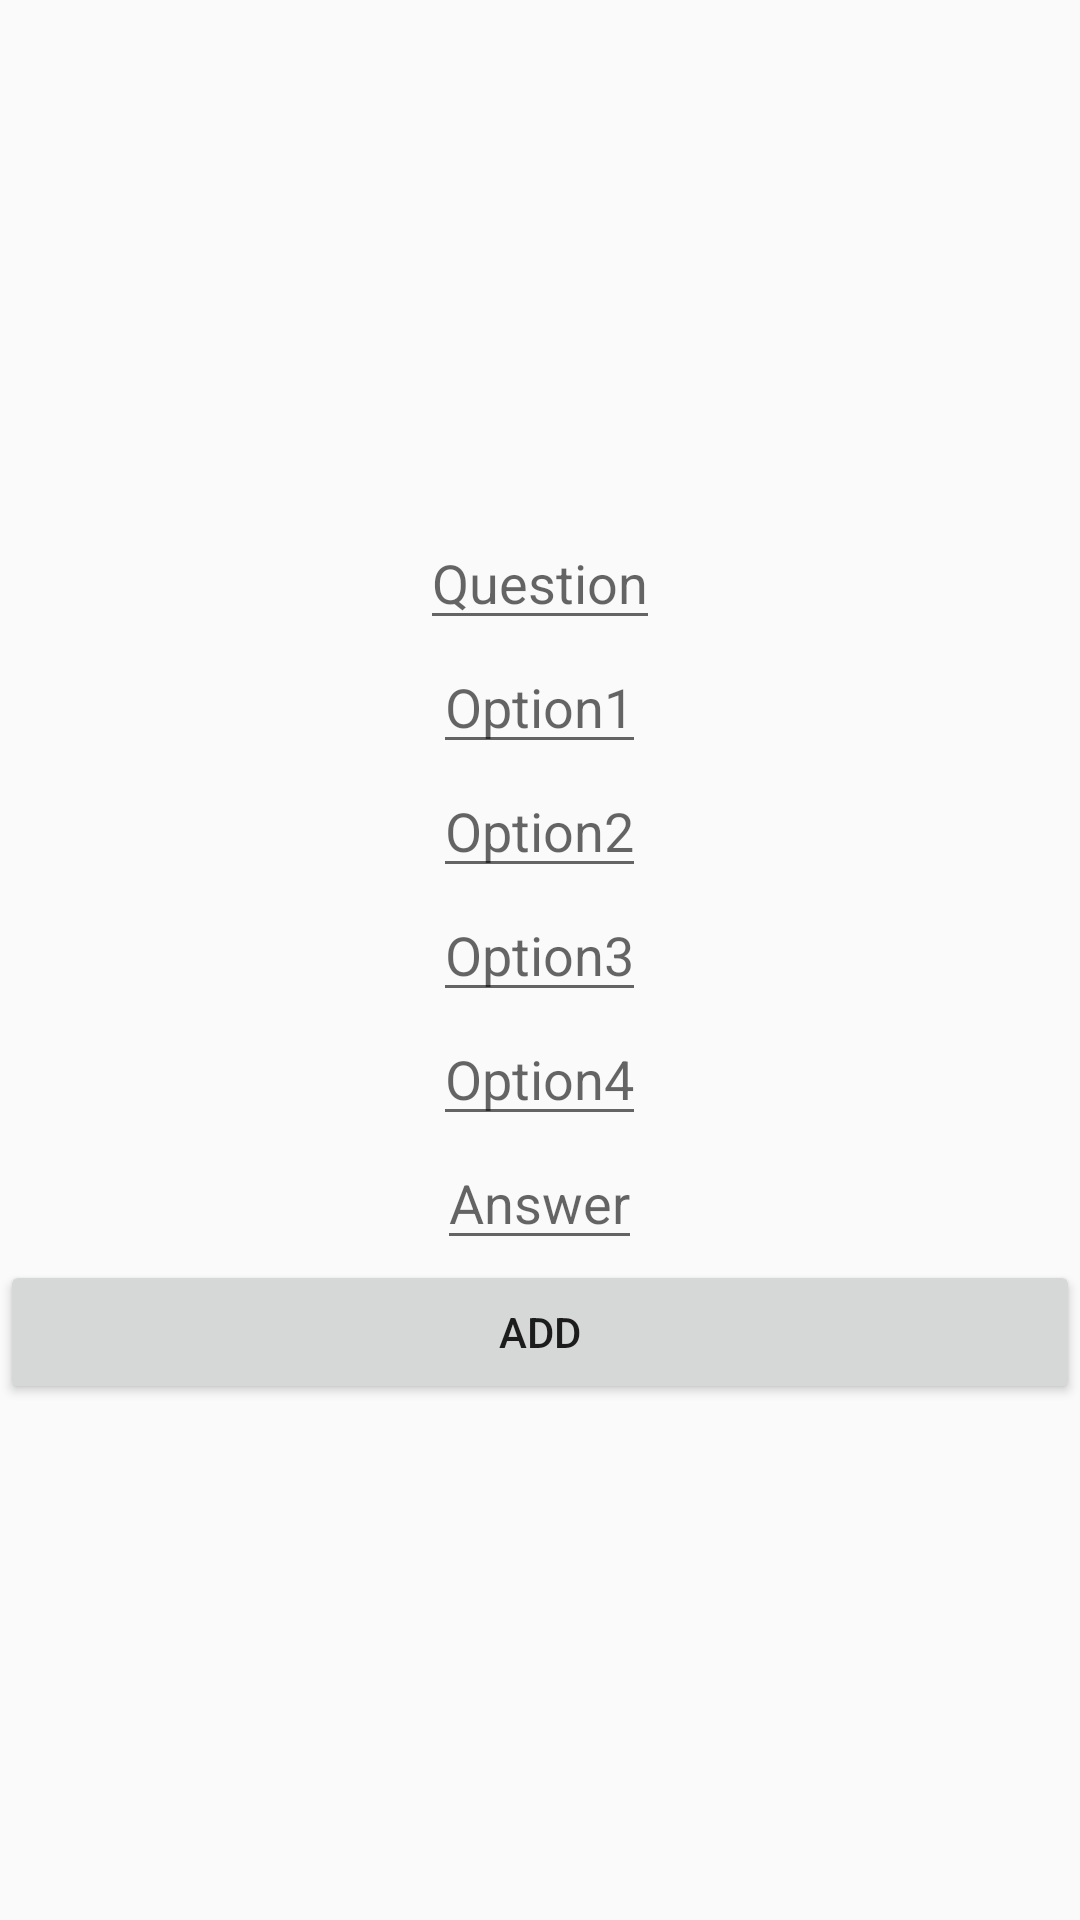

Here is an Android app screen rendered from its layout file. Give the layout XML and the strings, colors and styles it references.
<!-- AndroidManifest.xml: application theme AppTheme -->
<!-- res/layout/question_add.xml -->
<?xml version="1.0" encoding="utf-8"?>
<LinearLayout xmlns:android="http://schemas.android.com/apk/res/android"
    android:id="@+id/linearLayout"
    android:layout_width="match_parent"
    android:layout_height="match_parent"
    android:gravity="center"
    android:orientation="vertical">

    <EditText
        android:id="@+id/question"
        android:layout_width="wrap_content"
        android:layout_height="wrap_content"
        android:hint="Question" />

    <EditText
        android:id="@+id/option1"
        android:layout_width="wrap_content"
        android:layout_height="wrap_content"
        android:hint="Option1" />

    <EditText
        android:id="@+id/option2"
        android:layout_width="wrap_content"
        android:layout_height="wrap_content"
        android:hint="Option2"  />

    <EditText
        android:id="@+id/option3"
        android:layout_width="wrap_content"
        android:layout_height="wrap_content"
        android:hint="Option3"  />

    <EditText
        android:id="@+id/option4"
        android:layout_width="wrap_content"
        android:layout_height="wrap_content"
        android:hint="Option4" />

    <EditText
        android:id="@+id/answer"
        android:layout_width="wrap_content"
        android:layout_height="wrap_content"
        android:hint="Answer" />

    <Button
        android:id="@+id/add_question"
        android:layout_width="match_parent"
        android:layout_height="wrap_content"
        android:text="Add" />
</LinearLayout>
<!-- resources referenced by this layout -->
<resources>
  <style name="AppTheme" parent="Theme.AppCompat.Light.DarkActionBar">
          
          <item name="colorPrimary">@color/colorPrimary</item>
          <item name="colorPrimaryDark">@color/colorPrimaryDark</item>
          <item name="colorAccent">@color/colorAccent</item>
      </style>
  <!-- not gathered from this repository: default colours our renderer supplied (Android Studio template values) -->
  <color name="colorPrimary">#FF6200EE</color>
  <color name="colorPrimaryDark">#FF3700B3</color>
  <color name="colorAccent">#FF03DAC5</color>
</resources>
